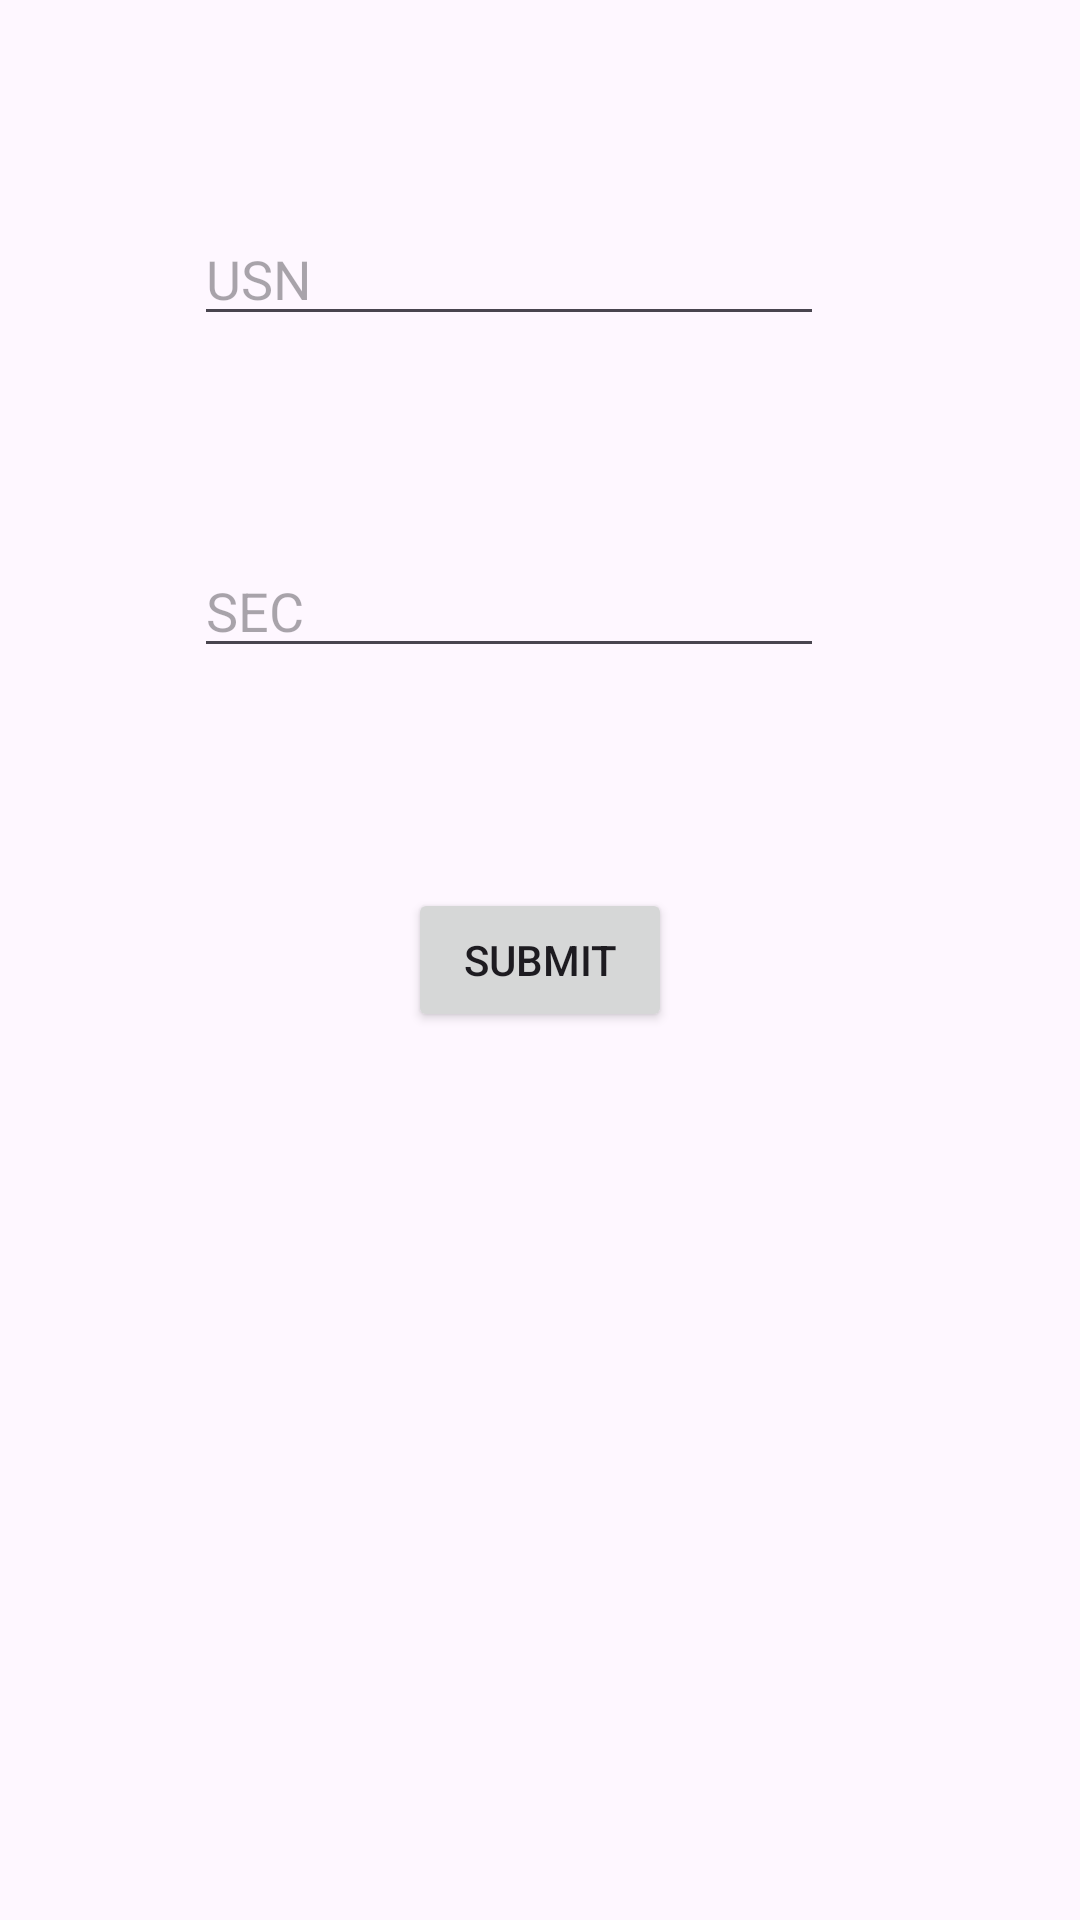

Here is an Android app screen rendered from its layout file. Give the layout XML and the strings, colors and styles it references.
<!-- AndroidManifest.xml: application theme Theme.CollegeTimeTableMiniProj -->
<!-- res/layout/activity_student.xml -->
<?xml version="1.0" encoding="utf-8"?>
<androidx.constraintlayout.widget.ConstraintLayout xmlns:android="http://schemas.android.com/apk/res/android"
    xmlns:app="http://schemas.android.com/apk/res-auto"
    xmlns:tools="http://schemas.android.com/tools"
    android:id="@+id/l"
    android:layout_width="match_parent"
    android:layout_height="match_parent"
    tools:context=".student">

    <EditText
        android:id="@+id/usn"
        android:layout_width="wrap_content"
        android:layout_height="wrap_content"
        android:ems="10"
        android:hint="USN"
        android:inputType="text"
        app:layout_constraintBottom_toBottomOf="parent"
        app:layout_constraintEnd_toEndOf="parent"
        app:layout_constraintHorizontal_bias="0.432"
        app:layout_constraintStart_toStartOf="parent"
        app:layout_constraintTop_toTopOf="parent"
        app:layout_constraintVertical_bias="0.118" />

    <EditText
        android:id="@+id/section"
        android:layout_width="wrap_content"
        android:layout_height="wrap_content"
        android:ems="10"
        android:hint="SEC"
        android:inputType="text"
        app:layout_constraintBottom_toBottomOf="parent"
        app:layout_constraintEnd_toEndOf="parent"
        app:layout_constraintHorizontal_bias="0.432"
        app:layout_constraintStart_toStartOf="parent"
        app:layout_constraintTop_toTopOf="parent"
        app:layout_constraintVertical_bias="0.303" />

    <Button
        android:id="@+id/submit"
        android:layout_width="wrap_content"
        android:layout_height="wrap_content"
        android:text="Submit"
        app:layout_constraintBottom_toBottomOf="parent"
        app:layout_constraintEnd_toEndOf="parent"
        app:layout_constraintStart_toStartOf="parent"
        app:layout_constraintTop_toTopOf="parent" />
</androidx.constraintlayout.widget.ConstraintLayout>
<!-- resources referenced by this layout -->
<resources>
  <style name="Theme.CollegeTimeTableMiniProj" parent="Base.Theme.CollegeTimeTableMiniProj" />
  <style name="Base.Theme.CollegeTimeTableMiniProj" parent="Theme.Material3.DayNight.NoActionBar">
          
          
      </style>
</resources>
